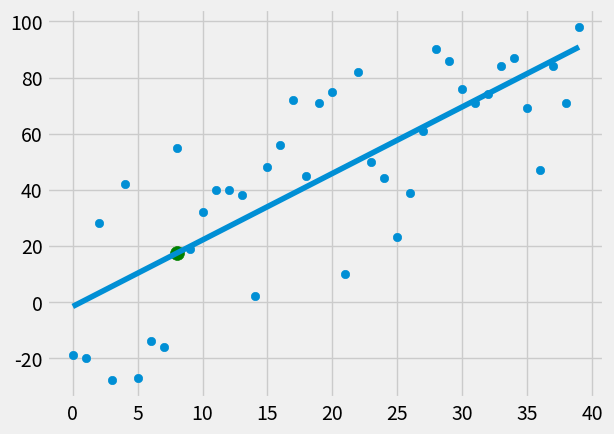

Here is the Python script that generated this plot:
from statistics import mean
import numpy as np
import matplotlib.pyplot as plt
import matplotlib.pyplot as plt
from matplotlib import style
import random

style.use('fivethirtyeight')
#xs = np.array([1,2,3,4,5,6], dtype=np.float64)
#ys = np.array([5,4,6,5,6,7], dtype=np.float64)

def create_dataset(hm, variance, step=2, correlation=False):
	val = 1
	ys = []
	for i in range(hm):
		y = val + random.randrange(-variance, variance)
		ys.append(y)
		if correlation and correlation == 'pos':
			val+=step
		elif correlation and correlation == 'neg':
			val -= step
	xs = [i for i in range(len(ys))]
	return np.array(xs, dtype=np.float64), np.array(ys, dtype=np.float64)


def best_fit_intercept(m,xs,ys):
	b = mean(ys) - (m*mean(xs))
	return b

def best_fit_slope(xs,ys):
	m = (((mean(xs) * mean(ys)) - mean(xs*ys)) /((mean(xs)**2)-mean(xs**2)))
	return m,best_fit_intercept(m,xs,ys)

def squared_error(ys_orig, ys_line):
	return sum((ys_line-ys_orig)**2)

def coefficient_of_determination(ys_orig, ys_line):
	y_mean_line = [mean(ys_orig) for y in ys_orig]
	squared_error_regr = squared_error(ys_orig,ys_line)
	squared_error_y_mean = squared_error(ys_orig, y_mean_line)
	return 1 - (squared_error_regr/squared_error_y_mean)

xs,ys = create_dataset(40, 40, 2, correlation='pos')
m,b = best_fit_slope(xs,ys)
print('Slope : ',m, ' Intercept : ',b)

regression_line = [(m*x)+b for x in xs]

predict_x = 8
predict_y = (m*predict_x)+b

r_squared = coefficient_of_determination(ys,regression_line)
print('r_squared : ',r_squared)
plt.scatter(xs,ys)
plt.plot(xs, regression_line)
plt.scatter(predict_x, predict_y, s=100, color='g')
plt.show()

